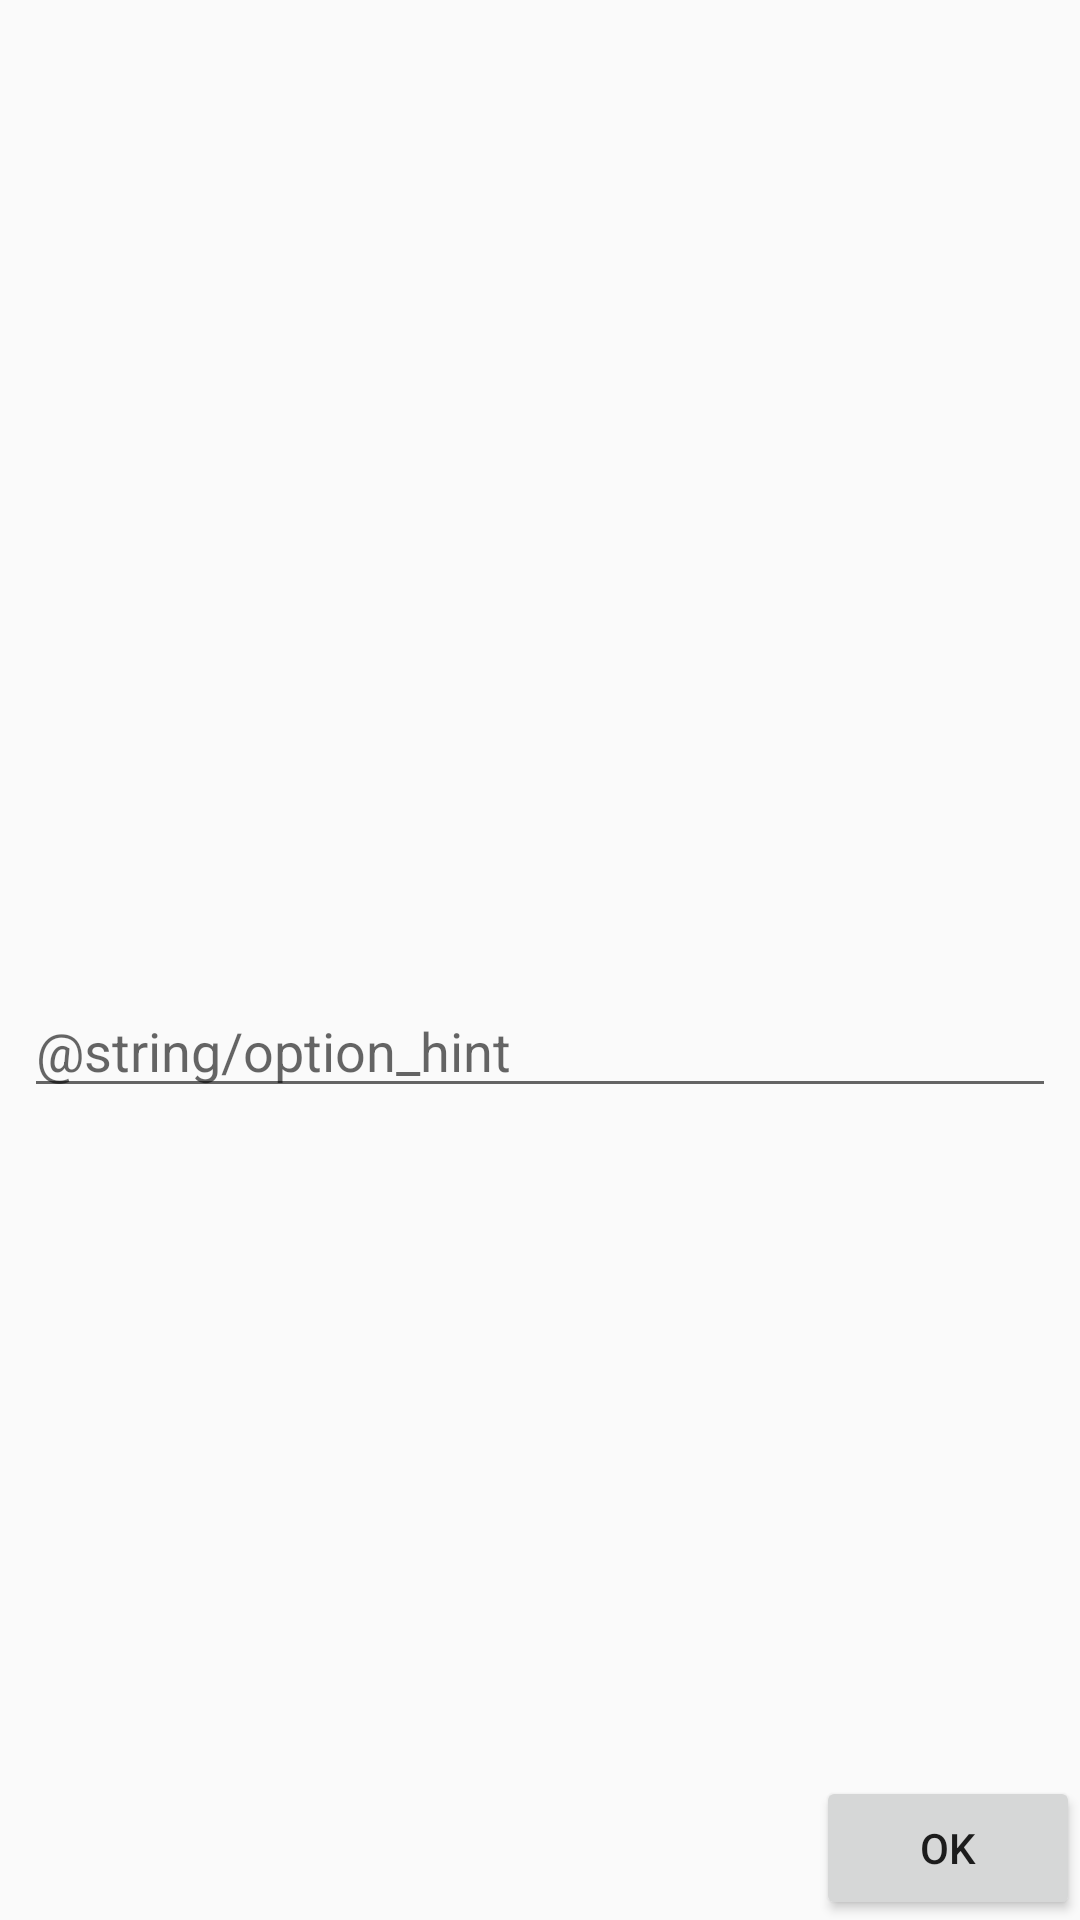

Android layout source for this screen:
<!-- AndroidManifest.xml: application theme AppTheme -->
<!-- res/layout/options_1.xml -->
<?xml version="1.0" encoding="utf-8"?>
<android.support.constraint.ConstraintLayout xmlns:android="http://schemas.android.com/apk/res/android"
    xmlns:app="http://schemas.android.com/apk/res-auto"
    xmlns:tools="http://schemas.android.com/tools"
    android:layout_width="match_parent"
    android:layout_height="match_parent">

    <android.support.constraint.Guideline
        android:id="@+id/guideline_h"
        android:layout_width="wrap_content"
        android:layout_height="wrap_content"
        android:orientation="horizontal"
        app:layout_constraintGuide_percent="0.5"/>

    <TextView
        android:id="@+id/title"
        android:layout_width="match_parent"
        android:layout_height="wrap_content"
        android:layout_margin="8dp"
        app:layout_constraintBottom_toTopOf="@+id/guideline_h"
        tools:text="Question?"/>

    <EditText
        android:id="@+id/option_1"
        android:layout_width="match_parent"
        android:layout_height="wrap_content"
        android:layout_margin="8dp"
        android:hint="@string/option_hint"
        app:layout_constraintTop_toBottomOf="@+id/guideline_h"/>

    <Button
        android:id="@+id/next"
        android:layout_width="wrap_content"
        android:layout_height="wrap_content"
        android:text="@android:string/ok"
        app:layout_constraintBottom_toBottomOf="parent"
        app:layout_constraintEnd_toEndOf="parent"/>
</android.support.constraint.ConstraintLayout>
<!-- resources referenced by this layout -->
<resources>
  <style name="AppTheme" parent="Theme.AppCompat.Light.DarkActionBar">
          
          <item name="colorPrimary">@color/colorPrimary</item>
          <item name="colorPrimaryDark">@color/colorPrimaryDark</item>
          <item name="colorAccent">@color/colorAccent</item>
      </style>
  <color name="colorPrimary">#3F51B5</color>
  <color name="colorPrimaryDark">#303F9F</color>
  <color name="colorAccent">#FF4081</color>
</resources>
